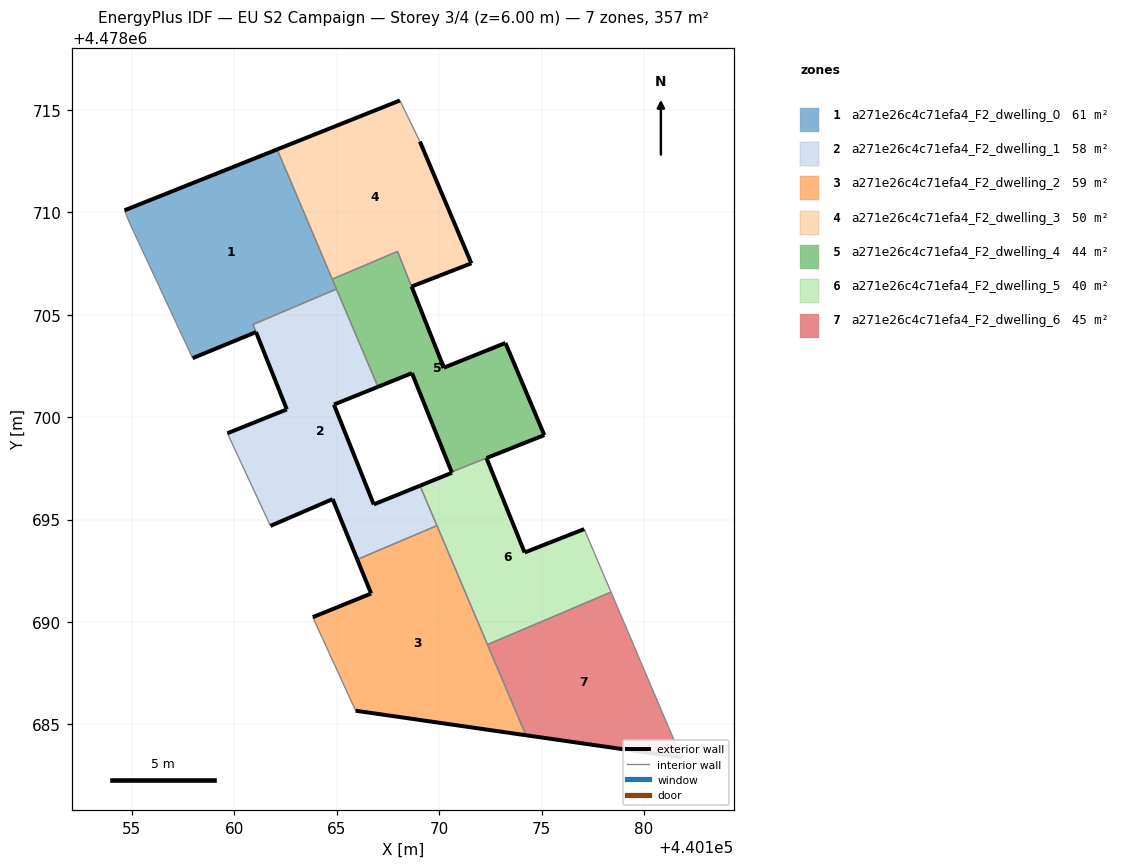
=== STOREY PLAN SPEC (per zone: floor XY polygon, exterior-wall plan segments, windows/doors) ===
zone 1: a271e26c4c71efa4_F2_dwelling_0  (60.7 m²)
  floor: (440164.98, 4478706.26) (440162.09, 4478713.08) (440154.63, 4478710.10) (440154.85, 4478709.56) (440157.96, 4478702.88) (440161.06, 4478704.16) (440160.91, 4478704.53)
  exterior wall: (440154.63, 4478710.10) – (440162.09, 4478713.08)  [8.0 m]
  exterior wall: (440161.06, 4478704.16) – (440157.96, 4478702.88)  [3.3 m]
  interior walls: 7
zone 2: a271e26c4c71efa4_F2_dwelling_1  (58.1 m²)
  floor: (440169.89, 4478694.71) (440169.06, 4478696.66) (440166.81, 4478695.74) (440164.86, 4478700.62) (440167.01, 4478701.49) (440164.98, 4478706.26) (440160.91, 4478704.53) (440162.56, 4478700.38) (440159.66, 4478699.22) (440161.76, 4478694.69) (440164.80, 4478696.00) (440166.00, 4478693.05)
  exterior wall: (440167.01, 4478701.49) – (440164.86, 4478700.62)  [2.3 m]
  exterior wall: (440164.86, 4478700.62) – (440166.81, 4478695.74)  [5.3 m]
  exterior wall: (440166.81, 4478695.74) – (440169.06, 4478696.66)  [2.4 m]
  exterior wall: (440166.00, 4478693.05) – (440164.80, 4478696.00)  [3.2 m]
  exterior wall: (440164.80, 4478696.00) – (440161.76, 4478694.69)  [3.3 m]
  exterior wall: (440159.66, 4478699.22) – (440162.56, 4478700.38)  [3.1 m]
  exterior wall: (440162.56, 4478700.38) – (440161.06, 4478704.16)  [4.1 m]
  interior walls: 7
zone 3: a271e26c4c71efa4_F2_dwelling_2  (59.4 m²)
  floor: (440174.24, 4478684.47) (440169.89, 4478694.71) (440166.00, 4478693.05) (440166.68, 4478691.39) (440163.83, 4478690.24) (440165.92, 4478685.67)
  exterior wall: (440174.24, 4478684.47) – (440165.92, 4478685.67)  [8.4 m]
  exterior wall: (440163.83, 4478690.24) – (440166.68, 4478691.39)  [3.1 m]
  exterior wall: (440166.68, 4478691.39) – (440166.00, 4478693.05)  [1.8 m]
  interior walls: 4
zone 4: a271e26c4c71efa4_F2_dwelling_3  (50.5 m²)
  floor: (440170.22, 4478702.42) (440168.66, 4478706.38) (440171.57, 4478707.51) (440169.06, 4478713.46) (440168.08, 4478715.47) (440162.09, 4478713.08) (440164.78, 4478706.74) (440167.97, 4478708.10)
  exterior wall: (440162.09, 4478713.08) – (440168.08, 4478715.47)  [6.5 m]
  exterior wall: (440169.06, 4478713.46) – (440171.57, 4478707.51)  [6.5 m]
  exterior wall: (440171.57, 4478707.51) – (440168.66, 4478706.38)  [3.1 m]
  exterior wall: (440168.66, 4478706.38) – (440170.23, 4478702.42)  [4.3 m]
  exterior wall: (440170.22, 4478702.42) – (440170.23, 4478702.42)  [0.0 m]
  exterior wall: (440170.22, 4478702.42) – (440170.10, 4478702.73)  [0.3 m]
  interior walls: 4
zone 5: a271e26c4c71efa4_F2_dwelling_4  (43.5 m²)
  floor: (440175.13, 4478699.13) (440173.24, 4478703.63) (440170.23, 4478702.42) (440170.10, 4478702.73) (440167.97, 4478708.10) (440164.78, 4478706.74) (440167.01, 4478701.49) (440168.67, 4478702.15) (440170.61, 4478697.33)
  exterior wall: (440170.61, 4478697.33) – (440168.67, 4478702.15)  [5.2 m]
  exterior wall: (440168.67, 4478702.15) – (440167.01, 4478701.49)  [1.8 m]
  exterior wall: (440170.10, 4478702.73) – (440170.23, 4478702.42)  [0.3 m]
  exterior wall: (440170.23, 4478702.42) – (440173.24, 4478703.63)  [3.2 m]
  exterior wall: (440173.24, 4478703.63) – (440175.13, 4478699.13)  [4.9 m]
  exterior wall: (440175.13, 4478699.13) – (440172.31, 4478698.01)  [3.0 m]
  interior walls: 5
zone 6: a271e26c4c71efa4_F2_dwelling_5  (39.7 m²)
  floor: (440178.39, 4478691.46) (440177.08, 4478694.54) (440174.17, 4478693.40) (440172.31, 4478698.01) (440170.61, 4478697.33) (440170.62, 4478697.29) (440169.06, 4478696.66) (440172.36, 4478688.90)
  exterior wall: (440170.61, 4478697.33) – (440170.61, 4478697.33)  [0.0 m]
  exterior wall: (440172.31, 4478698.00) – (440172.31, 4478698.01)  [0.0 m]
  exterior wall: (440172.31, 4478698.00) – (440174.17, 4478693.40)  [5.0 m]
  exterior wall: (440174.17, 4478693.40) – (440177.08, 4478694.54)  [3.1 m]
  exterior wall: (440169.06, 4478696.66) – (440170.62, 4478697.29)  [1.7 m]
  exterior wall: (440170.62, 4478697.29) – (440170.61, 4478697.33)  [0.0 m]
  interior walls: 5
zone 7: a271e26c4c71efa4_F2_dwelling_6  (44.6 m²)
  floor: (440181.83, 4478683.38) (440178.39, 4478691.46) (440172.36, 4478688.90) (440174.24, 4478684.47)
  exterior wall: (440181.83, 4478683.38) – (440174.24, 4478684.47)  [7.7 m]
  interior walls: 3

=== DERIVED (storey summary) ===
Building: EU S2 Campaign
Storey: 3 of 4  (floor level z = 6.00 m)
Storey gross floor area: 356.5 m²
Zones on this storey: 7
  - a271e26c4c71efa4_F2_dwelling_0: floor 60.7 m²; exterior wall 11.4 m (34.1 m²); WWR 0.0%
  - a271e26c4c71efa4_F2_dwelling_1: floor 58.1 m²; exterior wall 23.7 m (71.1 m²); WWR 0.0%
  - a271e26c4c71efa4_F2_dwelling_2: floor 59.4 m²; exterior wall 13.3 m (39.8 m²); WWR 0.0%
  - a271e26c4c71efa4_F2_dwelling_3: floor 50.5 m²; exterior wall 20.6 m (61.9 m²); WWR 0.0%
  - a271e26c4c71efa4_F2_dwelling_4: floor 43.5 m²; exterior wall 18.5 m (55.4 m²); WWR 0.0%
  - a271e26c4c71efa4_F2_dwelling_5: floor 39.7 m²; exterior wall 9.8 m (29.5 m²); WWR 0.0%
  - a271e26c4c71efa4_F2_dwelling_6: floor 44.6 m²; exterior wall 7.7 m (23.0 m²); WWR 0.0%
Zone adjacency (shared interzone walls):
  - a271e26c4c71efa4_F2_dwelling_0 ↔ a271e26c4c71efa4_F2_dwelling_1
  - a271e26c4c71efa4_F2_dwelling_0 ↔ a271e26c4c71efa4_F2_dwelling_3
  - a271e26c4c71efa4_F2_dwelling_0 ↔ a271e26c4c71efa4_F2_dwelling_4
  - a271e26c4c71efa4_F2_dwelling_1 ↔ a271e26c4c71efa4_F2_dwelling_2
  - a271e26c4c71efa4_F2_dwelling_1 ↔ a271e26c4c71efa4_F2_dwelling_4
  - a271e26c4c71efa4_F2_dwelling_1 ↔ a271e26c4c71efa4_F2_dwelling_5
  - a271e26c4c71efa4_F2_dwelling_2 ↔ a271e26c4c71efa4_F2_dwelling_5
  - a271e26c4c71efa4_F2_dwelling_2 ↔ a271e26c4c71efa4_F2_dwelling_6
  - a271e26c4c71efa4_F2_dwelling_3 ↔ a271e26c4c71efa4_F2_dwelling_4
  - a271e26c4c71efa4_F2_dwelling_4 ↔ a271e26c4c71efa4_F2_dwelling_5
  - a271e26c4c71efa4_F2_dwelling_5 ↔ a271e26c4c71efa4_F2_dwelling_6